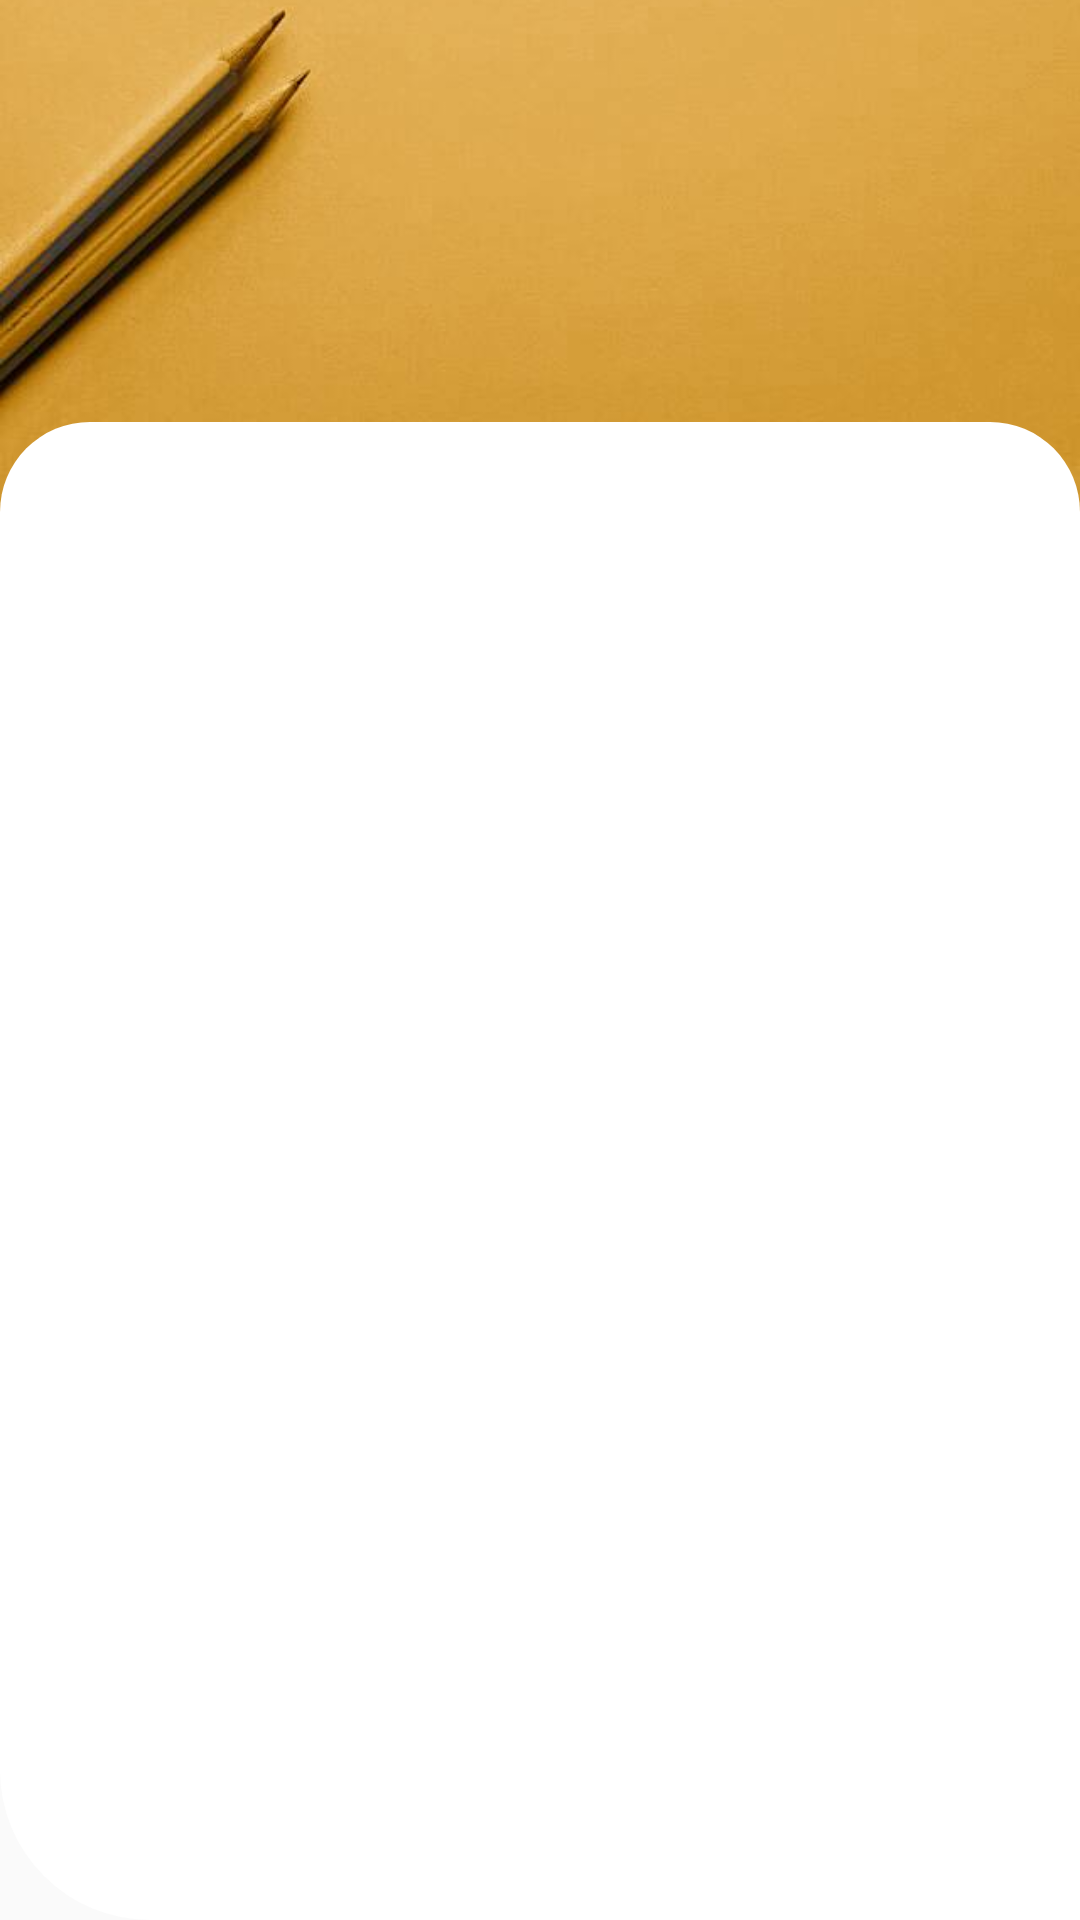

Here is an Android app screen rendered from its layout file. Give the layout XML and the strings, colors and styles it references.
<!-- AndroidManifest.xml: activity theme AppTheme -->
<!-- res/layout/activity_login.xml -->
<?xml version="1.0" encoding="utf-8"?>
<androidx.constraintlayout.widget.ConstraintLayout xmlns:android="http://schemas.android.com/apk/res/android"
    xmlns:app="http://schemas.android.com/apk/res-auto"
    xmlns:tools="http://schemas.android.com/tools"
    android:layout_width="match_parent"
     android:layout_height="match_parent"
    tools:context=".LoginActivity">

    <ImageView
        android:id="@+id/imageView"
        android:layout_width="wrap_content"
        android:layout_height="0dp"

        android:scaleType="centerCrop"
        android:src="@drawable/bb"
        app:layout_constraintBottom_toBottomOf="parent"
        app:layout_constraintEnd_toEndOf="parent"
        app:layout_constraintHeight_percent=".27"
        app:layout_constraintHorizontal_bias="0.0"
        app:layout_constraintStart_toStartOf="parent"
        app:layout_constraintTop_toTopOf="parent"
        app:layout_constraintVertical_bias="0.0" />

    <androidx.constraintlayout.widget.ConstraintLayout
        android:id="@+id/constraintLayout"
        android:layout_width="match_parent"
        android:layout_height="0dp"
        android:background="@drawable/vi_bg"
        app:layout_constraintBottom_toBottomOf="parent"
        app:layout_constraintEnd_toEndOf="parent"
        app:layout_constraintHeight_percent=".78"
        app:layout_constraintStart_toStartOf="parent"
        app:layout_constraintTop_toTopOf="parent"
        app:layout_constraintVertical_bias="1">

        <androidx.viewpager.widget.ViewPager
            android:id="@+id/view_pager"
            android:layout_width="match_parent"
            android:layout_height="0dp"
            app:layout_constraintBottom_toBottomOf="parent"
            app:layout_constraintEnd_toEndOf="parent"
            app:layout_constraintHeight_percent=".7"
            app:layout_constraintStart_toStartOf="parent"
            app:layout_constraintTop_toBottomOf="@+id/tab_layout"
            app:layout_constraintVertical_bias="0" />

        <com.google.android.material.tabs.TabLayout
            android:id="@+id/tab_layout"
            android:layout_width="match_parent"
            android:layout_height="wrap_content"
            app:layout_constraintBottom_toBottomOf="parent"

            app:layout_constraintEnd_toEndOf="parent"
            app:layout_constraintStart_toStartOf="parent"
            app:layout_constraintTop_toTopOf="parent"
            app:layout_constraintVertical_bias="0"

            />

    </androidx.constraintlayout.widget.ConstraintLayout>

    <ImageView
        android:layout_width="112dp"
        android:layout_height="75dp"
        android:src="@drawable/logo"
        app:layout_constraintBottom_toTopOf="@+id/constraintLayout"
        app:layout_constraintEnd_toEndOf="@+id/imageView"
        app:layout_constraintHorizontal_bias="0.632"
        app:layout_constraintStart_toStartOf="parent"
        app:layout_constraintTop_toTopOf="@+id/imageView"
        app:layout_constraintVertical_bias="0.59" />


</androidx.constraintlayout.widget.ConstraintLayout>
<!-- resources referenced by this layout -->
<resources>
  <!-- drawable bb: jpg bitmap (drawable-v24, 11292 bytes) -->
  <!-- drawable vi_bg (drawable) -->
  <?xml version="1.0" encoding="utf-8"?>
  <shape xmlns:android="http://schemas.android.com/apk/res/android"
      android:shape="rectangle">
      <solid android:color="@color/white" />
      <corners android:topLeftRadius="30dp" android:topRightRadius="30dp"
          android:bottomLeftRadius="50dp"
          />
  
  
  
  </shape>
  <style name="AppTheme" parent="Theme.AppCompat.Light.NoActionBar">
          
          <item name="colorPrimary">@android:color/holo_blue_dark</item>
          <item name="colorPrimaryDark">@android:color/holo_blue_dark</item>
          <item name="colorAccent">@android:color/holo_blue_light</item>
          <item name="android:forceDarkAllowed">false</item>
      </style>
  <color name="white">#FFFFFFFF</color>
</resources>
